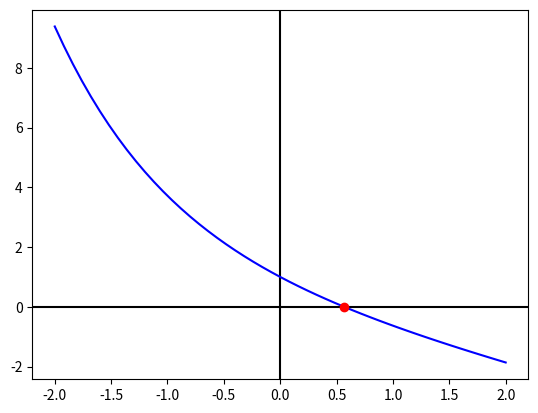

Write Python code to recreate this figure.
import matplotlib.pyplot as plt 
import pandas as pd
import numpy as np

def f(x): 
    return np.exp(-x) - x

def Secante(x0, x, tol):
  res = pd.DataFrame(columns = ['x' , 'f(x)'])
  i = 2
  res.loc[0]=[x0, f(x0)]
  res.loc[1]=[x, f(x)]
  while(abs(f(x)) > tol):
      x1 = x
      x = x1 - (f(x1) * (x0 - x1))/(f(x0) - f(x1))
      res.loc[i]=[x, f(x)]
      i += 1
      x0 = x1
  print(res)
  print("Solucion aproximada de x = ",x)

  xi = np.linspace(-2, 2, 51)
  yi = f(xi)

  plt.axhline(0, color="black")
  plt.axvline(0, color="black")
  plt.plot(xi, yi, color="blue")
  plt.plot(x, f(x), marker="o",color="red")

  plt.show()

Secante(x0=0, x=0.1, tol=0.0005)